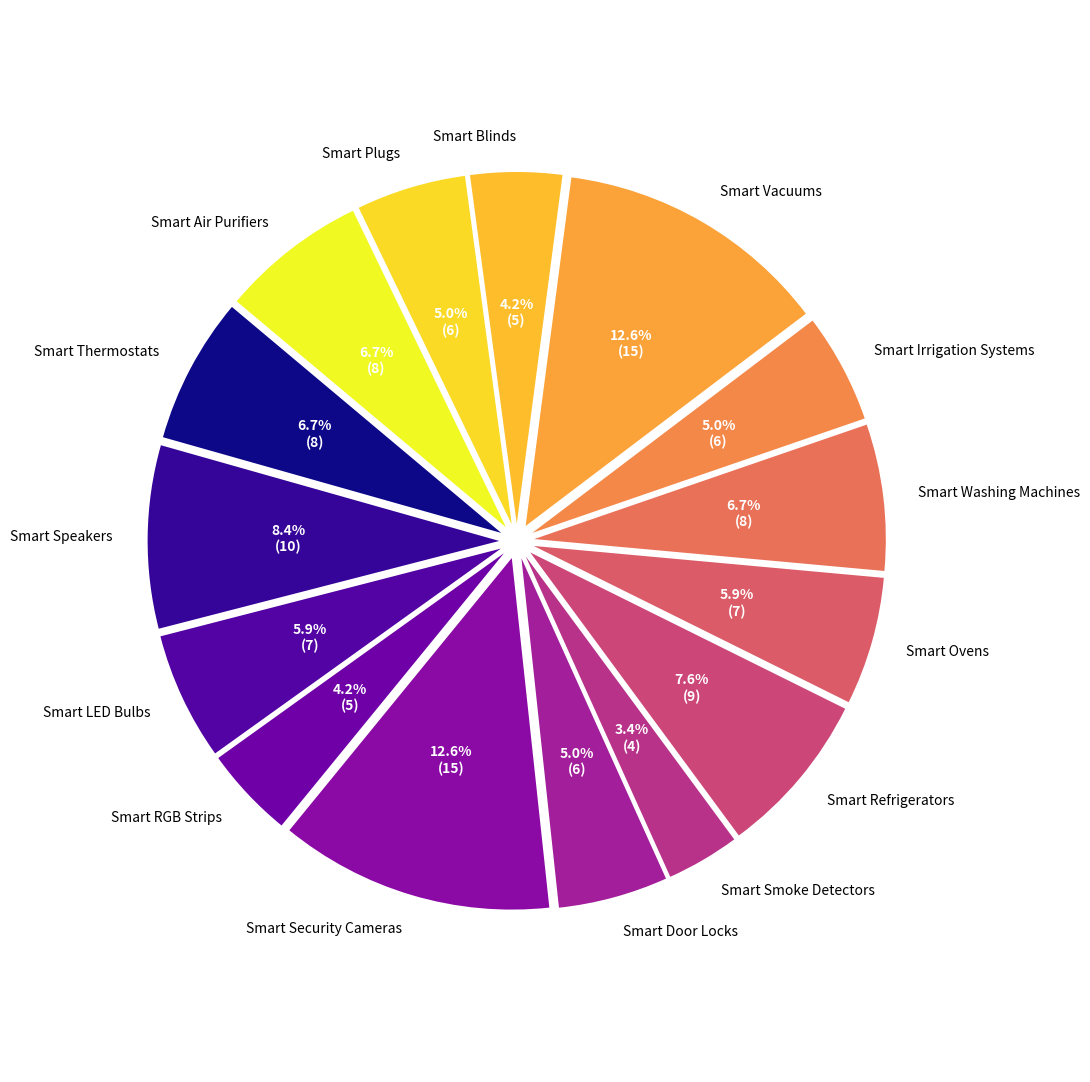

This chart was generated by the following Python code:
import matplotlib.pyplot as plt
import numpy as np

# Define the data
labels = [
    'Smart Thermostats', 'Smart Speakers', 'Smart LED Bulbs', 
    'Smart RGB Strips', 'Smart Security Cameras', 'Smart Door Locks', 
    'Smart Smoke Detectors', 'Smart Refrigerators', 'Smart Ovens', 
    'Smart Washing Machines', 'Smart Irrigation Systems', 'Smart Vacuums',
    'Smart Blinds', 'Smart Plugs', 'Smart Air Purifiers'
]
sizes = [8, 10, 7, 5, 15, 6, 4, 9, 7, 8, 6, 15, 5, 6, 8]

colors = plt.cm.plasma(np.linspace(0, 1, len(labels)))

fig, ax = plt.subplots(figsize=(11, 11), subplot_kw=dict(aspect="equal"))

wedges, texts, autotexts = ax.pie(
    sizes, 
    labels=labels, 
    colors=colors, 
    autopct=lambda pct: '{:.1f}%\n({:d})'.format(pct, int(np.round(pct/100.*np.sum(sizes)))),
    startangle=140, 
    explode=[0.05]*len(labels)
)

ax.axis('equal')

for autotext in autotexts:
    autotext.set_color('white')
    autotext.set_size(10)
    autotext.set_weight('bold')

plt.tight_layout()
plt.show()
